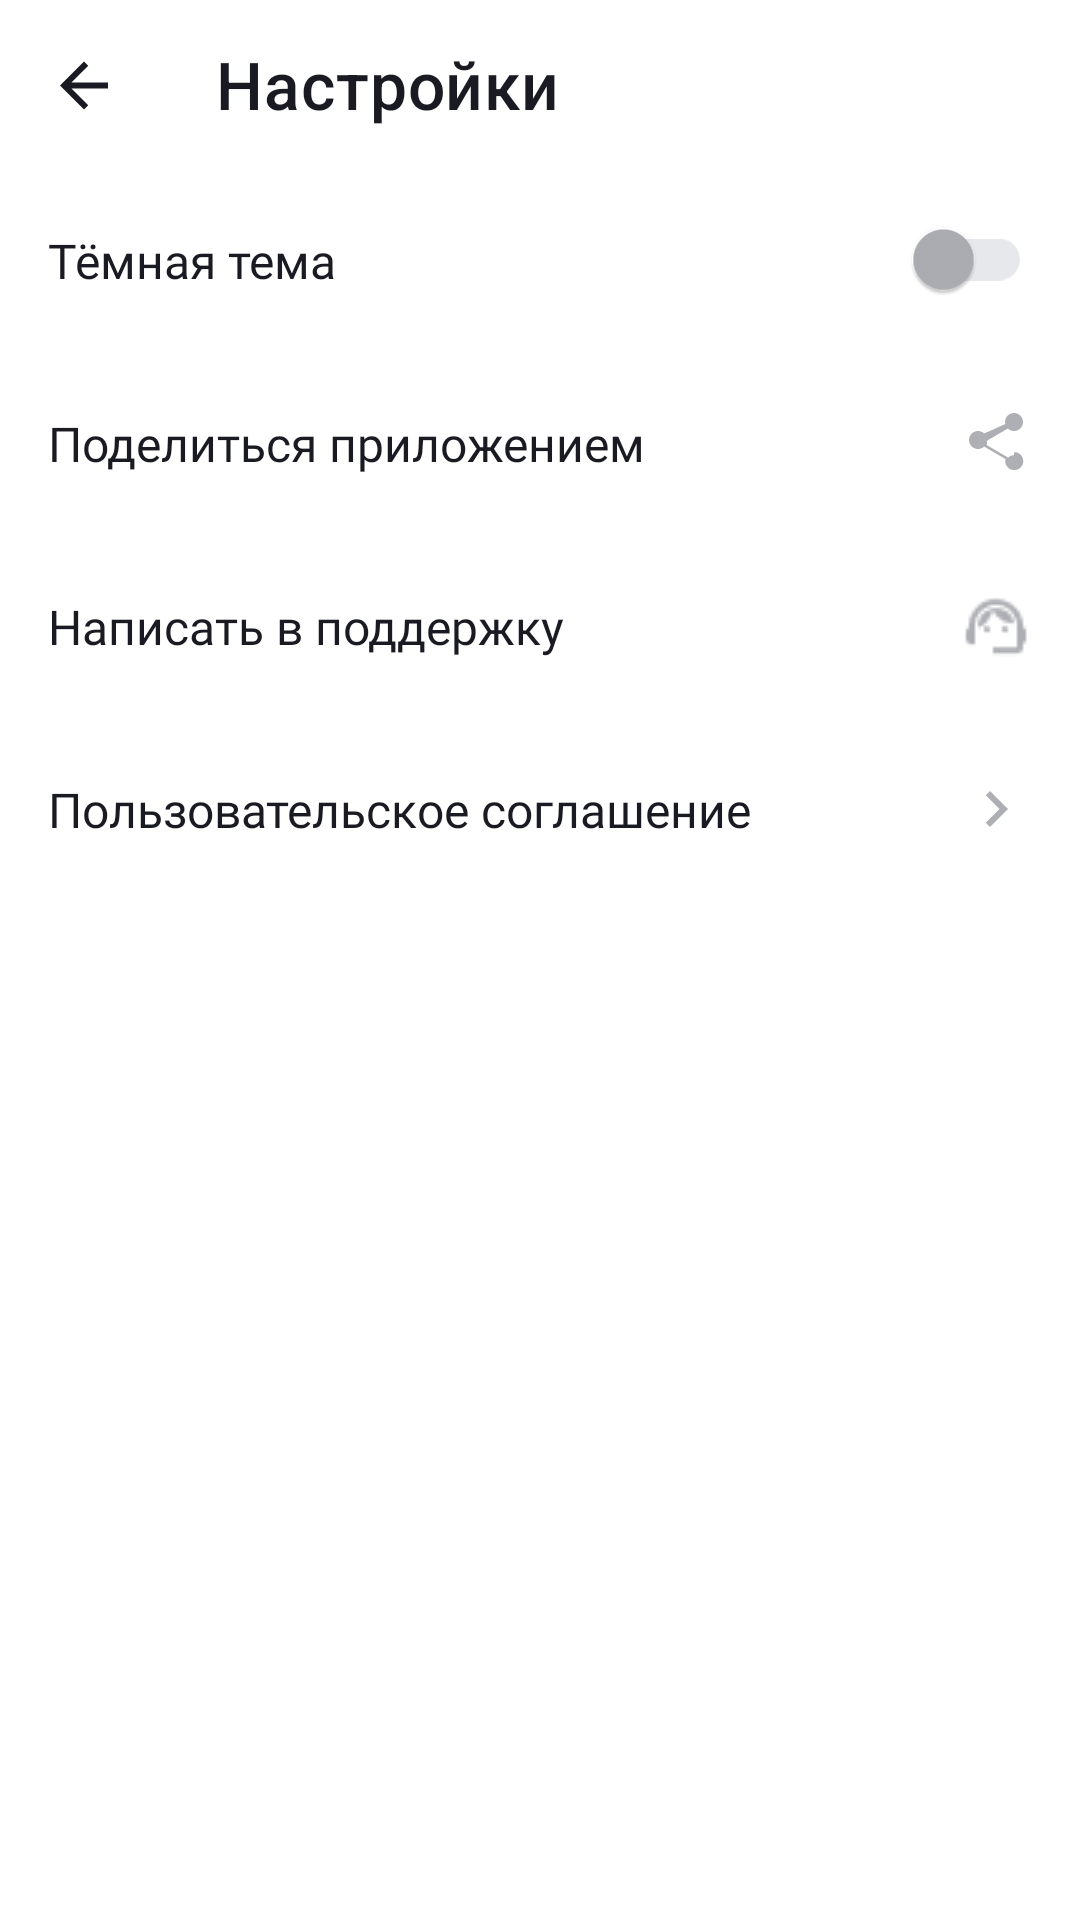

Reconstruct the res/layout file that produces this screen, plus the resources it refers to.
<!-- AndroidManifest.xml: application theme Theme.Playlist_maker -->
<!-- res/layout/activity_settings.xml -->
<?xml version="1.0" encoding="utf-8"?>
<LinearLayout xmlns:android="http://schemas.android.com/apk/res/android"
    xmlns:app="http://schemas.android.com/apk/res-auto"
    android:layout_width="match_parent"
    android:layout_height="match_parent"
    android:orientation="vertical"
    android:background="@color/settings_background_light">

    <com.google.android.material.appbar.MaterialToolbar
        android:id="@+id/toolbar"
        android:layout_width="match_parent"
        android:layout_height="56dp"
        android:minHeight="56dp"
        app:title="@string/settings_title"
        app:titleTextAppearance="@style/ToolbarTitle"
        app:titleTextColor="@color/toolbar_title_settings_light"
        app:navigationIcon="@drawable/ic_arrow_back"
        app:navigationIconTint="@color/toolbar_title_settings_light" />

    <com.google.android.material.switchmaterial.SwitchMaterial
        android:id="@+id/switch_dark_theme"
        style="@style/SettingsItem"
        android:text="@string/dark_theme"
        app:thumbTint="@color/switch_thumb_selector"
        app:trackTint="@color/switch_track_selector" />

    <com.google.android.material.textview.MaterialTextView
        android:id="@+id/tv_share_app"
        style="@style/SettingsItem"
        android:text="@string/share_app"
        android:drawableEnd="@drawable/ic_share"
        android:clickable="true"
        android:focusable="true"
        android:background="?attr/selectableItemBackground" />

    <com.google.android.material.textview.MaterialTextView
        android:id="@+id/tv_write_to_support"
        style="@style/SettingsItem"
        android:text="@string/write_to_support"
        android:drawableEnd="@drawable/ic_support"
        android:clickable="true"
        android:focusable="true"
        android:background="?attr/selectableItemBackground" />

    <com.google.android.material.textview.MaterialTextView
        android:id="@+id/tv_user_agreement"
        style="@style/SettingsItem"
        android:text="@string/user_agreement"
        android:drawableEnd="@drawable/ic_arrow_right"
        android:clickable="true"
        android:focusable="true"
        android:background="?attr/selectableItemBackground" />

</LinearLayout>
<!-- resources referenced by this layout -->
<resources>
  <color name="settings_background_light">@color/white</color>
  <color name="toolbar_title_settings_light">@color/yp_black</color>
  <!-- drawable ic_arrow_back (drawable) -->
  <vector xmlns:android="http://schemas.android.com/apk/res/android"
      android:width="24dp"
      android:height="24dp"
      android:viewportWidth="24"
      android:viewportHeight="24">
      <path
          android:fillColor="#1A1B22"
          android:pathData="M20,11.5H7.83L13.42,5.91L12,4.5L4,12.5L12,20.5L13.41,19.09L7.83,13.5H20V11.5Z"/>
  </vector>
  <!-- drawable ic_arrow_right (drawable) -->
  <vector xmlns:android="http://schemas.android.com/apk/res/android"
      android:width="24dp"
      android:height="24dp"
      android:viewportWidth="24"
      android:viewportHeight="24">
      <path
          android:fillColor="#AEAFB4"
          android:pathData="M10,6L8.59,7.41 13.17,12l-4.58,4.59L10,18l6,-6z"/>
  </vector>
  <!-- drawable ic_share (drawable) -->
  <vector xmlns:android="http://schemas.android.com/apk/res/android" android:width="24dp" android:height="24dp" android:viewportWidth="24" android:viewportHeight="24">
      <path android:fillColor="#000000" android:pathData="M18,16.08c-0.76,0 -1.44,0.3 -1.96,0.77L8.91,12.7c0.05,-0.23 0.09,-0.46 0.09,-0.7s-0.03,-0.47 -0.09,-0.7l7.02,-4.11c0.54,0.5 1.25,0.81 2.06,0.81 1.66,0 3,-1.34 3,-3s-1.34,-3 -3,-3 -3,1.34 -3,3c0,0.24 0.03,0.47 0.09,0.7L8.06,8.81C7.52,8.31 6.81,8 6,8 4.34,8 3,9.34 3,11s1.34,3 3,3c0.81,0 1.52,-0.31 2.06,-0.81l7.12,4.18c-0.06,0.21 -0.1,0.43 -0.1,0.66 0,1.66 1.34,3 3,3s3,-1.34 3,-3 -1.34,-3 -3,-3z"/>
  </vector>
  <string name="dark_theme">Тёмная тема</string>
  <string name="settings_title">Настройки</string>
  <string name="share_app">Поделиться приложением</string>
  <string name="user_agreement">Пользовательское соглашение</string>
  <string name="write_to_support">Написать в поддержку</string>
  <style name="SettingsItem" parent="Widget.MaterialComponents.TextView">
          <item name="android:layout_width">match_parent</item>
          <item name="android:layout_height">61dp</item>
          <item name="android:gravity">center_vertical</item>
          <item name="android:paddingHorizontal">16dp</item>
          <item name="android:paddingVertical">20dp</item>
          <item name="android:textSize">16sp</item>
          <item name="android:lineHeight">19sp</item>
          <item name="android:fontFamily">@font/ys_display_regular</item>
          <item name="android:textColor">?attr/settingsItemTextColor</item>
          <item name="android:drawablePadding">12dp</item>
          <item name="android:drawableTint">?attr/settingsItemIconColor</item>
      </style>
  <style name="ToolbarTitle" parent="TextAppearance.MaterialComponents.Headline6">
          <item name="android:textSize">22sp</item>
          <item name="android:lineHeight">26sp</item>
          <item name="android:fontFamily">@font/ys_display_medium</item>
          <item name="android:textColor">?attr/toolbarTitleColor</item>
      </style>
  <color name="white">#FFFFFFFF</color>
  <color name="yp_black">#1A1B22</color>
  <color name="yp_blue">#3772E7</color>
  <color name="toolbar_title_light">@color/white</color>
  <color name="button_text_light">@color/yp_black</color>
  <color name="button_icon_light">@color/yp_black</color>
  <color name="settings_item_text_light">@color/yp_black</color>
  <color name="settings_item_icon_light">@color/yp_text_gray</color>
  <color name="yp_text_gray">#AEAFB4</color>
</resources>
